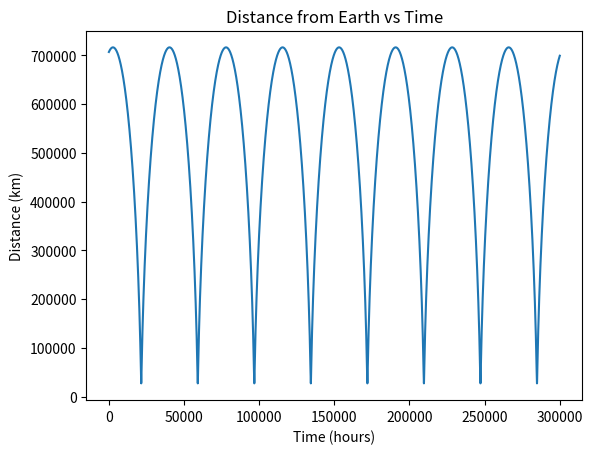

This figure's Python source:
import matplotlib.pyplot as plt
import math

print("Program started")

def distance(x1, y1, z1, x2, y2, z2):
    return math.sqrt((x1-x2)**2 + (y1-y2)**2 + (z1-z2)**2)

class AsteroidSimulation:

    def runsim(self, x, y, z, vx, vy, vz, dt):

        time = 0
        initial_distance = distance(x, y, z, 0, 0, 0)

        self.time = []
        self.xpos = []
        self.ypos = []
        self.dist = []

        while time <= 300000:
            d = distance(x, y, z, 0, 0, 0)

            self.time.append(time)
            self.xpos.append(x)
            self.ypos.append(y)
            self.dist.append(d)

            if d < 6400:
                print("Impact with Earth")
                break

            if d > 2 * initial_distance:
                print("Flyaway")
                break

            ax = -1434921106 / (d**3) * x
            ay = -1434921106 / (d**3) * y
            az = -1434921106 / (d**3) * z

            vx += ax * dt
            vy += ay * dt
            vz += az * dt

            x += vx * dt
            y += vy * dt
            z += vz * dt

            time += dt

        plt.plot(self.time, self.dist)
        plt.title("Distance from Earth vs Time")
        plt.xlabel("Time (hours)")
        plt.ylabel("Distance (km)")
        plt.show()

sim = AsteroidSimulation()
sim.runsim(500000, 500000, 0, 0, 10, 10, 1)
